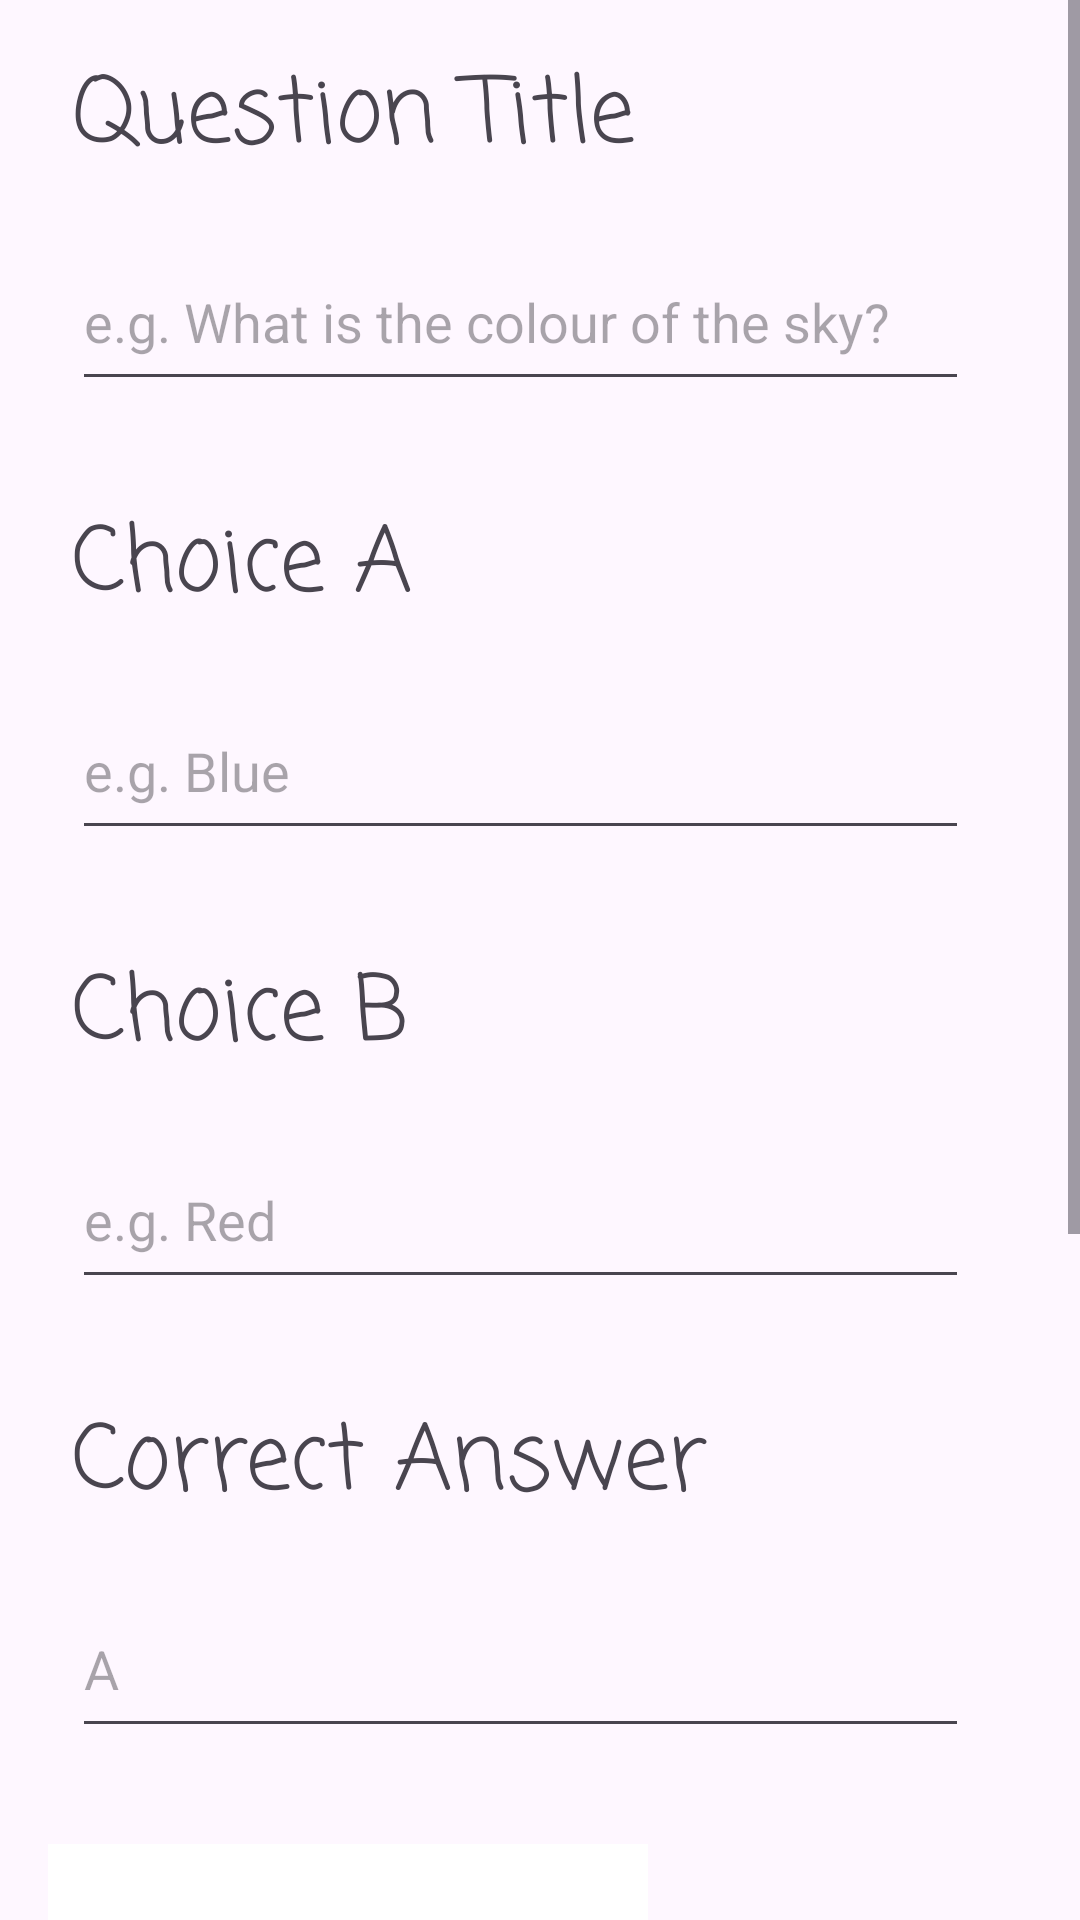

Here is an Android app screen rendered from its layout file. Give the layout XML and the strings, colors and styles it references.
<!-- AndroidManifest.xml: activity theme Theme.PrizeWinnerGame.NoActionBar -->
<!-- res/layout/activity_edit_question.xml -->
<?xml version="1.0" encoding="utf-8"?>
<ScrollView xmlns:android="http://schemas.android.com/apk/res/android"
    xmlns:tools="http://schemas.android.com/tools"
    android:layout_width="match_parent"
    android:layout_height="match_parent"
    xmlns:app="http://schemas.android.com/apk/res-auto"
    android:fitsSystemWindows="true"
    tools:context=".EditQuestionActivity">
    <LinearLayout
        android:layout_width="match_parent"
        android:layout_height="wrap_content"
        android:orientation="vertical">
    <LinearLayout
        android:layout_width="match_parent"
        android:layout_height="wrap_content"
        android:orientation="vertical">
        <LinearLayout
            android:padding="16dp"
            android:layout_width="match_parent"
            android:layout_height="match_parent"
            android:orientation="vertical">
            <TextView
                android:id="@+id/textViewQuestionTitle"
                android:layout_marginStart="8dp"
                android:layout_width="wrap_content"
                android:layout_height="wrap_content"
                android:text="@string/question_title"
                android:textSize="30sp"
                android:fontFamily="casual"
                android:contentDescription="@string/question_title"/>

            <androidx.constraintlayout.widget.ConstraintLayout
                android:id="@+id/textInputQuestionTitle"
                android:layout_width="match_parent"
                android:layout_height="wrap_content">

                <androidx.appcompat.widget.AppCompatEditText
                    android:id="@+id/appCompatEditTextQuestionTitle"
                    android:layout_width="299dp"
                    android:layout_height="56dp"
                    android:layout_marginStart="8dp"
                    android:layout_marginTop="16dp"
                    android:hint="@string/question_title_hint"
                    android:labelFor="@+id/textViewQuestionTitle"
                    app:layout_constraintStart_toStartOf="parent"
                    app:layout_constraintTop_toTopOf="parent" />
            </androidx.constraintlayout.widget.ConstraintLayout>
        </LinearLayout>
        <LinearLayout
            android:padding="16dp"
            android:layout_width="match_parent"
            android:layout_height="match_parent"
            android:orientation="vertical">
            <TextView
                android:id="@+id/textViewQuestionChoiceA"
                android:layout_marginStart="8dp"
                android:layout_width="wrap_content"
                android:layout_height="wrap_content"
                android:text="@string/edit_question_choice_a"
                android:textSize="30sp"
                android:fontFamily="casual"
                android:contentDescription="@string/edit_question_choice_a"/>

            <androidx.constraintlayout.widget.ConstraintLayout
                android:id="@+id/textInputQuestionChoiceA"
                android:layout_width="match_parent"
                android:layout_height="wrap_content">

                <androidx.appcompat.widget.AppCompatEditText
                    android:id="@+id/appCompatEditTextQuestionChoiceA"
                    android:layout_width="299dp"
                    android:layout_height="56dp"
                    android:layout_marginStart="8dp"
                    android:layout_marginTop="16dp"
                    android:hint="@string/edit_question_choice_a_example"
                    android:labelFor="@+id/textViewQuestionChoiceA"
                    app:layout_constraintStart_toStartOf="parent"
                    app:layout_constraintTop_toTopOf="parent" />
            </androidx.constraintlayout.widget.ConstraintLayout>
        </LinearLayout>
        <LinearLayout
            android:padding="16dp"
            android:layout_width="match_parent"
            android:layout_height="match_parent"
            android:orientation="vertical">
            <TextView
                android:id="@+id/textViewQuestionChoiceB"
                android:layout_marginStart="8dp"
                android:layout_width="wrap_content"
                android:layout_height="wrap_content"
                android:text="@string/edit_question_choice_b"
                android:textSize="30sp"
                android:fontFamily="casual"
                android:contentDescription="@string/edit_question_choice_b"/>

            <androidx.constraintlayout.widget.ConstraintLayout
                android:id="@+id/textInputQuestionChoiceB"
                android:layout_width="match_parent"
                android:layout_height="wrap_content">

                <androidx.appcompat.widget.AppCompatEditText
                    android:id="@+id/appCompatEditTextQuestionChoiceB"
                    android:layout_width="299dp"
                    android:layout_height="56dp"
                    android:layout_marginStart="8dp"
                    android:layout_marginTop="16dp"
                    android:hint="@string/edit_question_choice_b_example"
                    android:labelFor="@+id/textViewQuestionChoiceB"
                    app:layout_constraintStart_toStartOf="parent"
                    app:layout_constraintTop_toTopOf="parent" />
            </androidx.constraintlayout.widget.ConstraintLayout>
        </LinearLayout>
        <LinearLayout
            android:padding="16dp"
            android:layout_width="match_parent"
            android:layout_height="match_parent"
            android:orientation="vertical">
            <TextView
                android:id="@+id/textViewCorrectAnswer"
                android:layout_marginStart="8dp"
                android:layout_width="wrap_content"
                android:layout_height="wrap_content"
                android:text="@string/edit_correct_answer"
                android:textSize="30sp"
                android:fontFamily="casual"
                android:contentDescription="@string/edit_correct_answer"/>

            <androidx.constraintlayout.widget.ConstraintLayout
                android:id="@+id/textInputCorrectAnswer"
                android:layout_width="match_parent"
                android:layout_height="wrap_content">

                <androidx.appcompat.widget.AppCompatEditText
                    android:id="@+id/appCompatEditTextCorrectAnswer"
                    android:layout_width="299dp"
                    android:layout_height="56dp"
                    android:layout_marginStart="8dp"
                    android:layout_marginTop="16dp"
                    android:hint="@string/correct_answer_default"
                    android:labelFor="@+id/textViewQuestionTitle"
                    app:layout_constraintStart_toStartOf="parent"
                    app:layout_constraintTop_toTopOf="parent"
                    android:maxLength="1"
                    android:digits="AB"
                    tools:text="@string/correct_answer_default"/>
            </androidx.constraintlayout.widget.ConstraintLayout>
        </LinearLayout>
    </LinearLayout>
    <ImageView
        android:id="@+id/imageViewQuestionImage"
        android:layout_width="200dp"
        android:layout_height="200dp"
        android:layout_weight="1"
        android:background="@drawable/question_mark"
        tools:background="@drawable/question_mark"
        android:layout_margin="16dp"
        android:contentDescription="@string/select_question_image"/>
    <Button
        android:id="@+id/btnSelectQuestionImage"
        android:layout_width="wrap_content"
        android:layout_height="wrap_content"
        android:textSize="20sp"
        android:fontFamily="casual"
        android:text="@string/select_question_image"
        android:textColor="@color/white"
        android:backgroundTint="@color/dark_blue"
        android:layout_margin="16dp"/>
        <Button
            android:id="@+id/btnSaveQuestion"
            android:layout_width="wrap_content"
            android:layout_height="wrap_content"
            android:textSize="20sp"
            android:fontFamily="casual"
            android:text="@string/save_question"
            android:textColor="@color/white"
            android:backgroundTint="@color/mint_green"
            android:layout_margin="16dp"/>

    </LinearLayout>
</ScrollView>
<!-- resources referenced by this layout -->
<resources>
  <color name="dark_blue">#0011aa</color>
  <color name="mint_green">#1aa385</color>
  <color name="white">#FFFFFFFF</color>
  <!-- drawable question_mark: png bitmap (drawable, 14773 bytes) -->
  <string name="correct_answer_default">A</string>
  <string name="edit_correct_answer">Correct Answer</string>
  <string name="edit_question_choice_a">Choice A</string>
  <string name="edit_question_choice_a_example">e.g. Blue</string>
  <string name="edit_question_choice_b">Choice B</string>
  <string name="edit_question_choice_b_example">e.g. Red</string>
  <string name="question_title">Question Title</string>
  <string name="question_title_hint">e.g. What is the colour of the sky?</string>
  <string name="save_question">Save Question</string>
  <string name="select_question_image">Select Question Image</string>
  <style name="Theme.PrizeWinnerGame.NoActionBar">
          <item name="windowActionBar">false</item>
          <item name="windowNoTitle">true</item>
      </style>
</resources>
